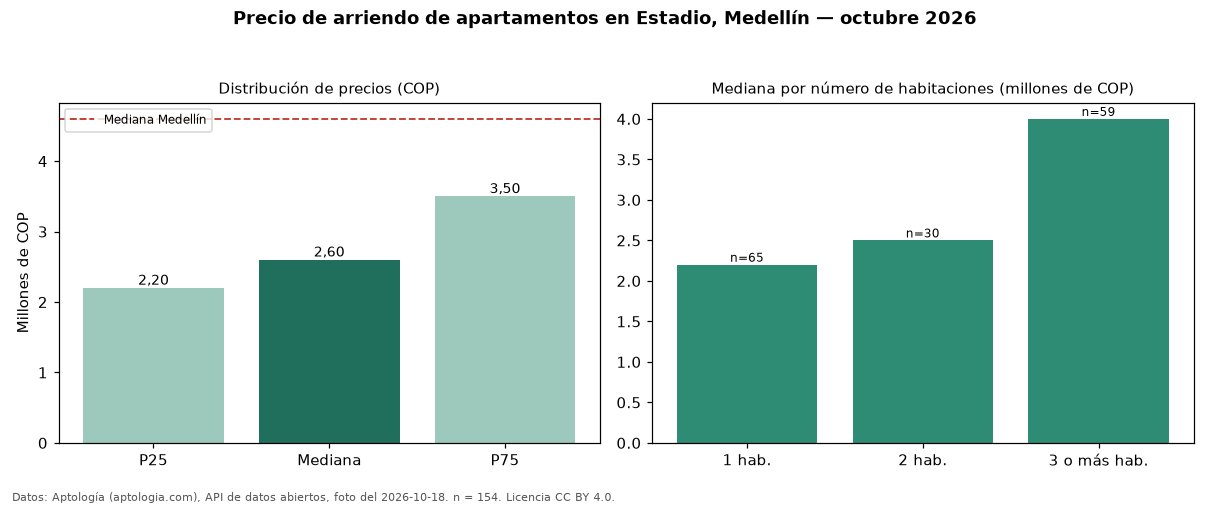

The file beside this chart, header and first rows:
seccion, metrica, valor_cop, n
precio, p25, 2200000, 154
precio, mediana, 2600000, 154
precio, p75, 3500000, 154
precio, minimo, 1111111, 154
precio, maximo, 13000000, 154
parqueadero, avisos_con_parqueadero, 55, 154
parqueadero, mediana_con_parqueadero, 3700000, 55
habitaciones, 1, 2200000, 65
habitaciones, 2, 2500000, 30
habitaciones, 3+, 4000000, 59
ciudad, mediana_ciudad, 4600000, 
fuente, fecha_foto, 2026-10-18, 
fuente, atribucion, https://www.aptologia.com/arriendo/medel…, 
